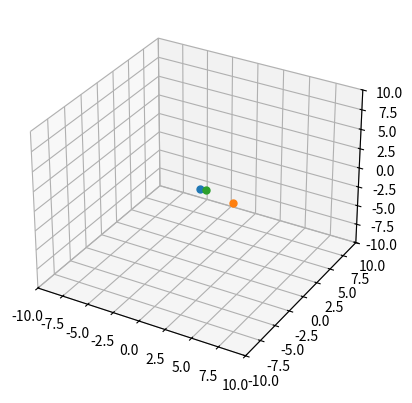

This chart was generated by the following Python code:
#obstacles will be added.

import numpy as np
import matplotlib.pyplot as plt


import matplotlib.animation as animation

#target point

class World():
    def __init__(self):
        self.fig=plt.figure()
        self.ax = plt.axes(projection='3d', autoscale_on=False, xlim=(-10, 10), ylim=(-10, 10),zlim=(-10,10))
        plt.plot(0,0,0,marker="o", markersize=5)
        plt.plot(6,-5,4,marker="o", markersize=5)
        plt.plot(-4,8,-7,marker="o", markersize=5)
        plt.show()
    

    
    def animate(self):
        pass



if __name__=="__main__":
    world=World()